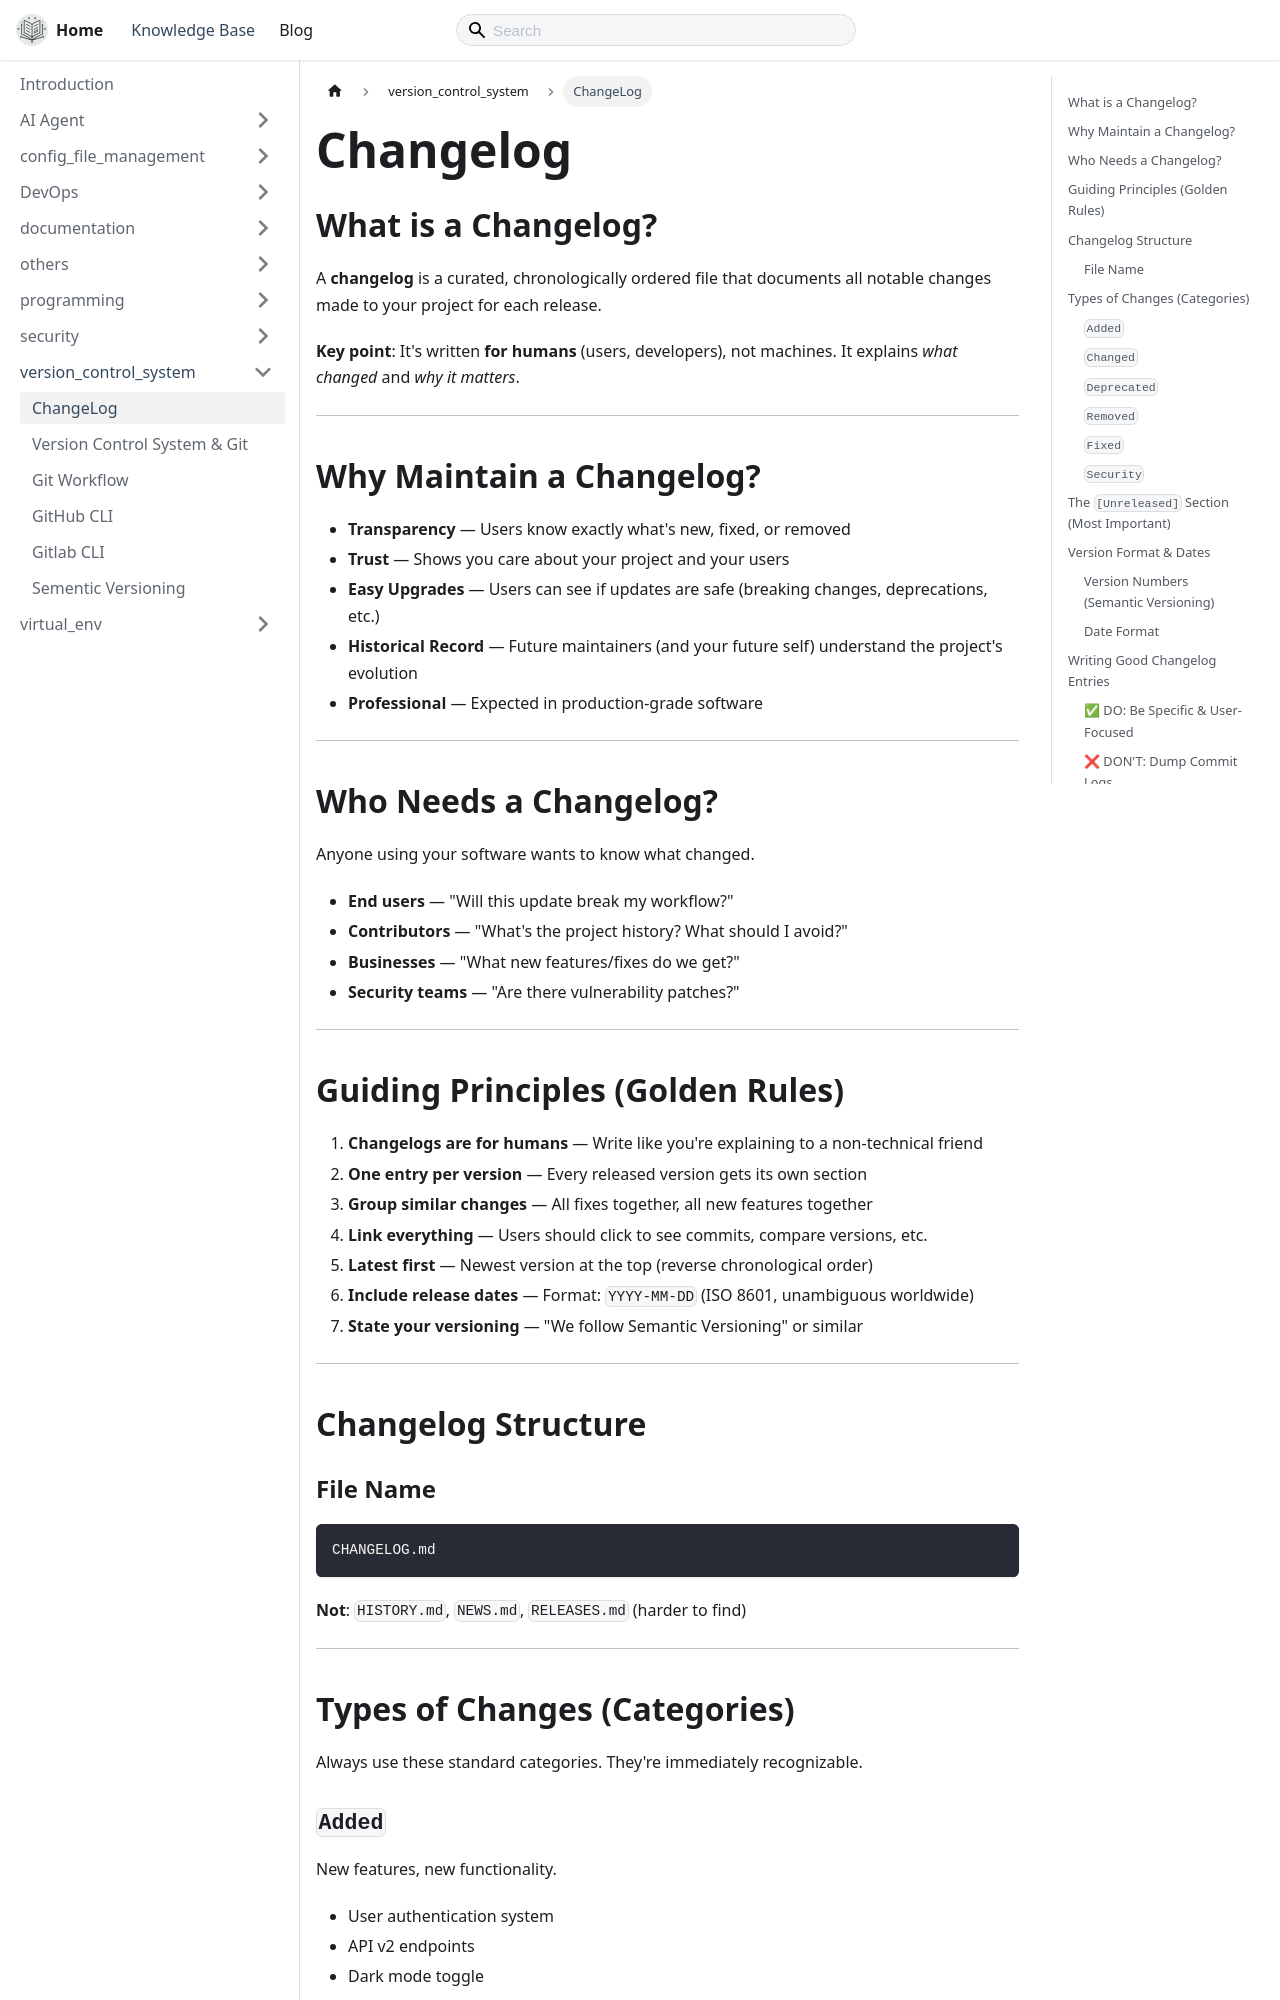

repository: thecodeshastra/knowledge-base · page: docs/version_control_system/changelog.html · generator: docusaurus

---
title: ChangeLog
---

# Changelog

## What is a Changelog?

A **changelog** is a curated, chronologically ordered file that documents all notable changes made to your project for each release.

**Key point**: It's written **for humans** (users, developers), not machines. It explains *what changed* and *why it matters*.

---

## Why Maintain a Changelog?

- **Transparency** — Users know exactly what's new, fixed, or removed
- **Trust** — Shows you care about your project and your users
- **Easy Upgrades** — Users can see if updates are safe (breaking changes, deprecations, etc.)
- **Historical Record** — Future maintainers (and your future self) understand the project's evolution
- **Professional** — Expected in production-grade software

---

## Who Needs a Changelog?

Anyone using your software wants to know what changed.

- **End users** — "Will this update break my workflow?"
- **Contributors** — "What's the project history? What should I avoid?"
- **Businesses** — "What new features/fixes do we get?"
- **Security teams** — "Are there vulnerability patches?"

---

## Guiding Principles (Golden Rules)

1. **Changelogs are for humans** — Write like you're explaining to a non-technical friend
2. **One entry per version** — Every released version gets its own section
3. **Group similar changes** — All fixes together, all new features together
4. **Link everything** — Users should click to see commits, compare versions, etc.
5. **Latest first** — Newest version at the top (reverse chronological order)
6. **Include release dates** — Format: `YYYY-MM-DD` (ISO 8601, unambiguous worldwide)
7. **State your versioning** — "We follow Semantic Versioning" or similar

---
